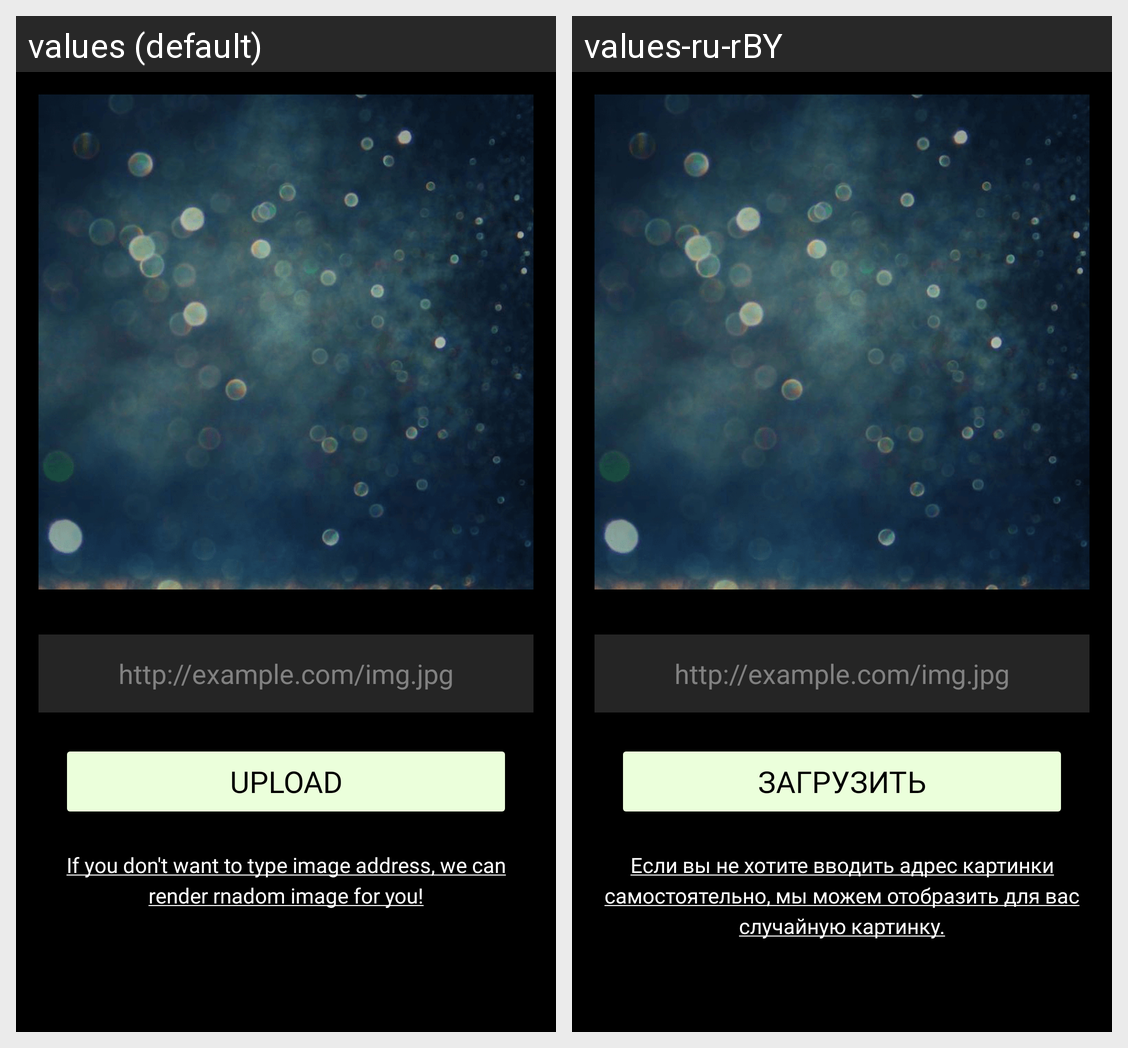

Strings drawn on this Android screen and how each of the app's shown locales translates them:
Android screen res/layout/activity_hw3.xml rendered under 2 locales, left to right: values (default), values-ru-rBY. Device: Nexus 5 (rendered at 1080×1920; each locale shown at half size, 540×960, under a caption strip naming it); theme AppTheme.
Strings drawn on this screen, with the default value and each locale's value (text and hints the layout hard-codes, and strings that could not be matched under every locale, appear in the picture but are not listed):

enter_uri
  values: http://example.com/img.jpg
  values-ru-rBY: http://example.com/img.jpg  [not translated; the default value is used]

button_upload
  values: UPLOAD
  values-ru-rBY: ЗАГРУЗИТЬ

button_upload_default_picture
  values: If you don't want to type image address, we can render rnadom image for you!
  values-ru-rBY: Если вы не хотите вводить адрес картинки самостоятельно, мы можем отобразить для вас случайную картинку.
